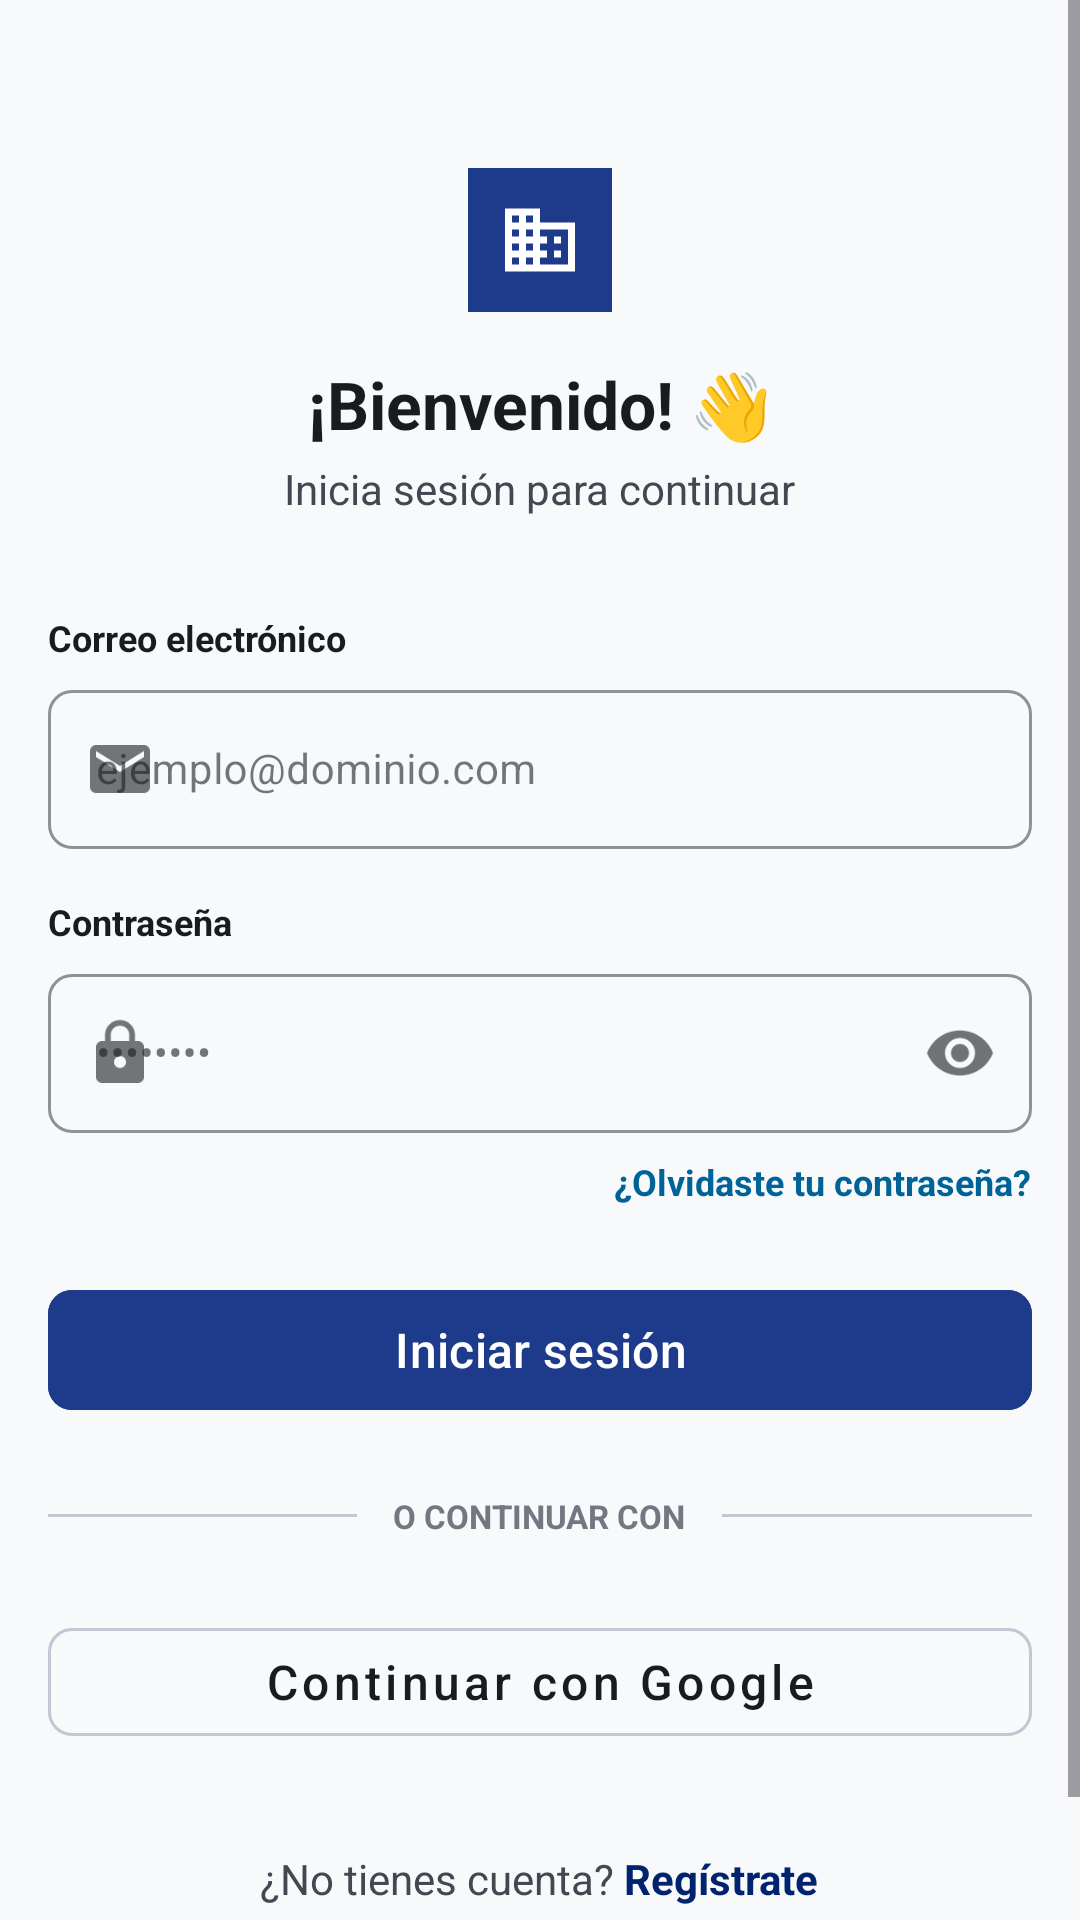

The Android layout XML behind this screen, and the referenced resources:
<!-- AndroidManifest.xml: application theme Theme.MaquetaGestia -->
<!-- res/layout/activity_frm_login.xml -->
<?xml version="1.0" encoding="utf-8"?>
<ScrollView xmlns:android="http://schemas.android.com/apk/res/android"
    xmlns:app="http://schemas.android.com/apk/res-auto"
    xmlns:tools="http://schemas.android.com/tools"
    android:id="@+id/main"
    android:layout_width="match_parent"
    android:layout_height="match_parent"
    android:background="@color/background"
    android:fillViewport="true"
    tools:context=".vista.frm_login">

  <LinearLayout
      android:layout_width="match_parent"
      android:layout_height="wrap_content"
      android:gravity="center_horizontal"
      android:orientation="vertical"
      android:paddingHorizontal="16dp"
      android:paddingVertical="24dp">

    
    <LinearLayout
        android:layout_width="48dp"
        android:layout_height="48dp"
        android:layout_marginTop="32dp"
        android:background="@color/primary_container"
        android:gravity="center">

      <ImageView
          android:layout_width="28dp"
          android:layout_height="28dp"
          android:contentDescription="Icono Dominio"
          android:src="@drawable/ic_domain"
          app:tint="@color/on_primary" />
    </LinearLayout>

    <TextView
        android:layout_width="wrap_content"
        android:layout_height="wrap_content"
        android:layout_marginTop="16dp"
        android:text="¡Bienvenido! 👋"
        android:textColor="@color/on_surface"
        android:textSize="22sp"
        android:textStyle="bold" />

    <TextView
        android:layout_width="wrap_content"
        android:layout_height="wrap_content"
        android:layout_marginTop="4dp"
        android:text="Inicia sesión para continuar"
        android:textColor="@color/on_surface_variant"
        android:textSize="14sp" />

    
    <LinearLayout
        android:layout_width="match_parent"
        android:layout_height="wrap_content"
        android:layout_marginTop="32dp"
        android:orientation="vertical">

      
      <TextView
          android:layout_width="wrap_content"
          android:layout_height="wrap_content"
          android:layout_marginBottom="4dp"
          android:text="Correo electrónico"
          android:textColor="@color/on_surface"
          android:textSize="12sp"
          android:textStyle="bold" />

      <com.google.android.material.textfield.TextInputLayout
          android:id="@+id/tilEmail"
          style="@style/Widget.MaterialComponents.TextInputLayout.OutlinedBox"
          android:layout_width="match_parent"
          android:layout_height="wrap_content"
          app:boxCornerRadiusBottomEnd="8dp"
          app:boxCornerRadiusBottomStart="8dp"
          app:boxCornerRadiusTopEnd="8dp"
          app:boxCornerRadiusTopStart="8dp"
          app:boxStrokeColor="@color/primary"
          app:startIconDrawable="@drawable/ic_mail">

        <com.google.android.material.textfield.TextInputEditText
            android:id="@+id/txtEmail"
            android:layout_width="match_parent"
            android:layout_height="wrap_content"
            android:hint="ejemplo@dominio.com"
            android:inputType="textEmailAddress"
            android:textColor="@color/on_surface"
            android:textSize="14sp" />
      </com.google.android.material.textfield.TextInputLayout>

      
      <TextView
          android:layout_width="wrap_content"
          android:layout_height="wrap_content"
          android:layout_marginTop="16dp"
          android:layout_marginBottom="4dp"
          android:text="Contraseña"
          android:textColor="@color/on_surface"
          android:textSize="12sp"
          android:textStyle="bold" />

      <com.google.android.material.textfield.TextInputLayout
          android:id="@+id/tilPassword"
          style="@style/Widget.MaterialComponents.TextInputLayout.OutlinedBox"
          android:layout_width="match_parent"
          android:layout_height="wrap_content"
          app:boxCornerRadiusBottomEnd="8dp"
          app:boxCornerRadiusBottomStart="8dp"
          app:boxCornerRadiusTopEnd="8dp"
          app:boxCornerRadiusTopStart="8dp"
          app:boxStrokeColor="@color/primary"
          app:passwordToggleEnabled="true"
          app:startIconDrawable="@drawable/ic_lock">

        <com.google.android.material.textfield.TextInputEditText
            android:id="@+id/txtContrasena"
            android:layout_width="match_parent"
            android:layout_height="wrap_content"
            android:hint="••••••••"
            android:inputType="textPassword"
            android:textColor="@color/on_surface"
            android:textSize="14sp" />
      </com.google.android.material.textfield.TextInputLayout>

      
      <TextView
          android:id="@+id/tvForgotPassword"
          android:layout_width="wrap_content"
          android:layout_height="wrap_content"
          android:layout_gravity="end"
          android:layout_marginTop="8dp"
          android:onClick="recuperarContrasena"
          android:text="¿Olvidaste tu contraseña?"
          android:textColor="@color/secondary"
          android:textSize="12sp"
          android:textStyle="bold" />

      
      <com.google.android.material.button.MaterialButton
          android:id="@+id/btnLogin"
          android:layout_width="match_parent"
          android:layout_height="wrap_content"
          android:layout_marginTop="24dp"
          android:backgroundTint="@color/primary_container"
          android:minHeight="48dp"
          android:onClick="iniciarSesion"
          android:text="Iniciar sesión"
          android:textAllCaps="false"
          android:textColor="@color/on_primary"
          android:textSize="16sp"
          app:cornerRadius="8dp" />

    </LinearLayout>

    <LinearLayout
        android:layout_width="match_parent"
        android:layout_height="wrap_content"
        android:layout_marginTop="24dp"
        android:gravity="center_vertical"
        android:orientation="horizontal">

      <View
          android:layout_width="0dp"
          android:layout_height="1dp"
          android:layout_weight="1"
          android:background="@color/outline_variant" />

      <TextView
          android:layout_width="wrap_content"
          android:layout_height="wrap_content"
          android:layout_marginStart="12dp"
          android:layout_marginEnd="12dp"
          android:text="O CONTINUAR CON"
          android:textColor="@color/outline"
          android:textSize="11sp"
          android:textStyle="bold" />

      <View
          android:layout_width="0dp"
          android:layout_height="1dp"
          android:layout_weight="1"
          android:background="@color/outline_variant" />
    </LinearLayout>

    
    <com.google.android.material.button.MaterialButton
        android:id="@+id/btnGoogle"
        style="@style/Widget.MaterialComponents.Button.OutlinedButton"
        android:layout_width="match_parent"
        android:layout_height="wrap_content"
        android:layout_marginTop="24dp"
        android:minHeight="48dp"
        android:onClick="iniciarConGoogle"
        android:text="Continuar con Google"
        android:textAllCaps="false"
        android:textColor="@color/on_surface"
        android:textSize="16sp"
        app:cornerRadius="8dp"
        app:icon="@drawable/ic_google"
        app:iconGravity="textStart"
        app:iconPadding="12dp"
        app:iconSize="20dp"
        app:strokeColor="@color/outline_variant" />

    
    <LinearLayout
        android:layout_width="wrap_content"
        android:layout_height="wrap_content"
        android:layout_marginTop="32dp"
        android:layout_marginBottom="24dp"
        android:orientation="horizontal">

      <TextView
          android:layout_width="wrap_content"
          android:layout_height="wrap_content"
          android:text="¿No tienes cuenta? "
          android:textColor="@color/on_surface_variant"
          android:textSize="14sp" />

      <TextView
          android:id="@+id/tvRegister"
          android:layout_width="wrap_content"
          android:layout_height="wrap_content"
          android:onClick="Registro"
          android:text="Regístrate"
          android:textColor="@color/primary"
          android:textSize="14sp"
          android:textStyle="bold" />
    </LinearLayout>

  </LinearLayout>
</ScrollView>
<!-- resources referenced by this layout -->
<resources>
  <color name="background">#F7F9FB</color>
  <color name="on_primary">#FFFFFF</color>
  <color name="on_surface">#191C1E</color>
  <color name="on_surface_variant">#444651</color>
  <color name="outline">#757682</color>
  <color name="outline_variant">#C5C5D3</color>
  <color name="primary">#00236F</color>
  <color name="primary_container">#1E3A8A</color>
  <color name="secondary">#006398</color>
  <!-- drawable ic_domain (drawable) -->
  <vector xmlns:android="http://schemas.android.com/apk/res/android"
      android:width="24dp"
      android:height="24dp"
      android:viewportWidth="24"
      android:viewportHeight="24">
      <path
          android:fillColor="@color/on_primary"
          android:pathData="M12,7V3H2v18h20V7H12zM6,19H4v-2h2V19zM6,15H4v-2h2V15zM6,11H4V9h2V11zM6,7H4V5h2V7zM10,19H8v-2h2V19zM10,15H8v-2h2V15zM10,11H8V9h2V11zM10,7H8V5h2V7zM20,19h-8v-2h2v-2h-2v-2h2v-2h-2V9h8V19zM18,11h-2v2h2V11zM18,15h-2v2h2V15z"/>
  </vector>
  <!-- drawable ic_lock (drawable) -->
  <vector xmlns:android="http://schemas.android.com/apk/res/android"
      android:width="24dp"
      android:height="24dp"
      android:viewportWidth="24"
      android:viewportHeight="24">
      <path
          android:fillColor="@color/outline"
          android:pathData="M18,8h-1V6c0,-2.76 -2.24,-5 -5,-5S7,3.24 7,6v2H6c-1.1,0 -2,0.9 -2,2v10c0,1.1 0.9,2 2,2h12c1.1,0 2,-0.9 2,-2V10C20,8.9 19.1,8 18,8zM12,17c-1.1,0 -2,-0.9 -2,-2s0.9,-2 2,-2 2,0.9 2,2 -0.9,2 -2,2zM15.1,8H8.9V6c0,-1.71 1.39,-3.1 3.1,-3.1 1.71,0 3.1,1.39 3.1,3.1v2z"/>
  </vector>
  <!-- drawable ic_mail (drawable) -->
  <vector xmlns:android="http://schemas.android.com/apk/res/android"
      android:width="24dp"
      android:height="24dp"
      android:viewportWidth="24"
      android:viewportHeight="24">
      <path
          android:fillColor="@color/outline"
          android:pathData="M20,4H4C2.9,4 2,4.9 2,6v12c0,1.1 0.9,2 2,2h16c1.1,0 2,-0.9 2,-2V6C22,4.9 21.1,4 20,4zM20,8l-8,5L4,8V6l8,5 8,-5V8z"/>
  </vector>
  <style name="Theme.MaquetaGestia" parent="Base.Theme.MaquetaGestia" />
  <style name="Base.Theme.MaquetaGestia" parent="Theme.Material3.DayNight.NoActionBar">
          
          <item name="colorPrimary">@color/primary</item>
          <item name="colorOnPrimary">@color/on_primary</item>
          <item name="colorPrimaryContainer">@color/primary_container</item>
          <item name="colorOnPrimaryContainer">@color/on_primary_container</item>
  
          
          <item name="colorSecondary">@color/secondary</item>
          <item name="colorOnSecondary">@color/on_secondary</item>
          <item name="colorSecondaryContainer">@color/secondary_container</item>
  
          
          <item name="android:colorBackground">@color/background</item>
          <item name="colorSurface">@color/surface</item>
          <item name="colorOnSurface">@color/on_surface</item>
          <item name="colorOnSurfaceVariant">@color/on_surface_variant</item>
  
          
          <item name="colorOutline">@color/outline</item>
          <item name="colorOutlineVariant">@color/outline_variant</item>
          <item name="colorError">@color/error</item>
          <item name="colorErrorContainer">@color/error_container</item>
          <item name="colorOnError">@color/on_error</item>
      </style>
  <color name="on_primary_container">#90A8FF</color>
  <color name="on_secondary">#FFFFFF</color>
  <color name="secondary_container">#5BB8FE</color>
  <color name="surface">#F7F9FB</color>
  <color name="error">#BA1A1A</color>
  <color name="error_container">#FFDAD6</color>
  <color name="on_error">#FFFFFF</color>
</resources>
